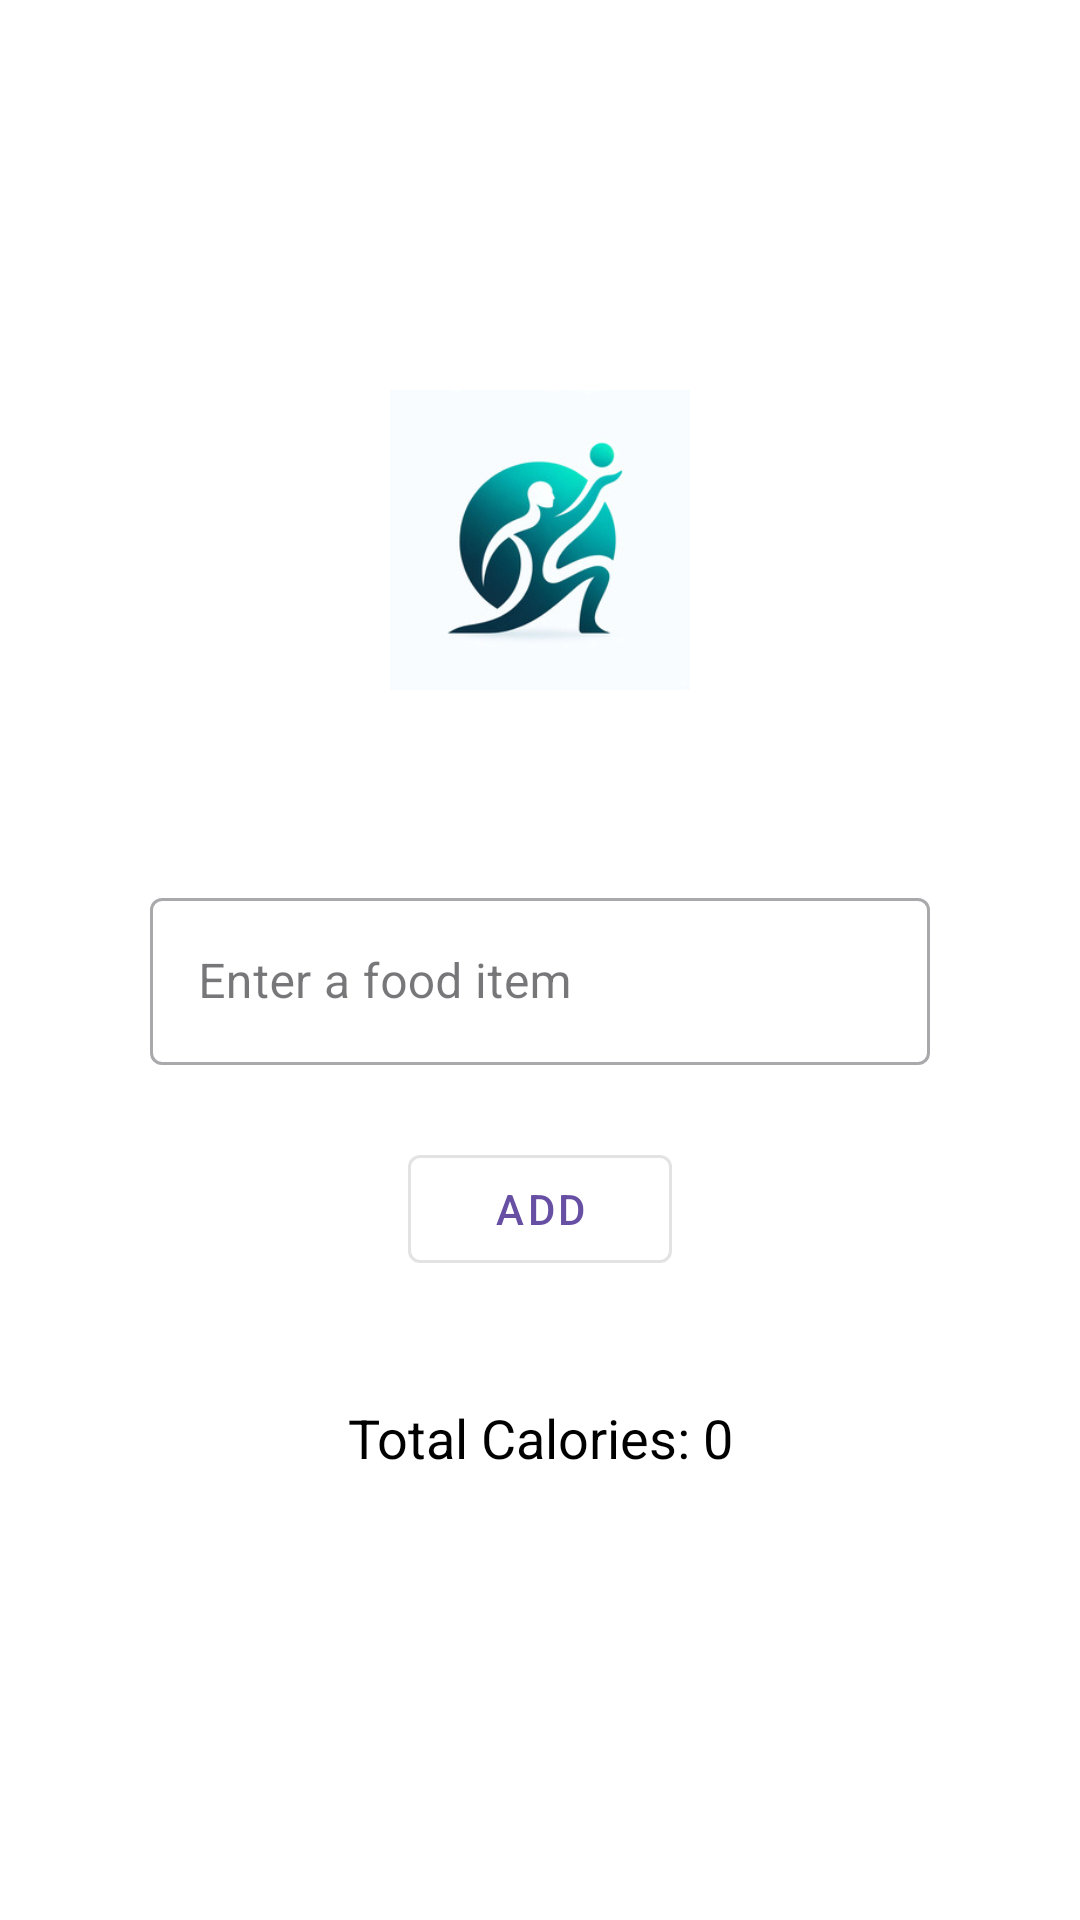

Write the Android layout XML for this screen, with the resource values it uses.
<!-- AndroidManifest.xml: application theme Theme.Material3.Light -->
<!-- res/layout/activity_food.xml -->
<?xml version="1.0" encoding="utf-8"?>
<LinearLayout xmlns:android="http://schemas.android.com/apk/res/android"
    xmlns:tools="http://schemas.android.com/tools"
    android:layout_width="match_parent"
    android:layout_height="match_parent"
    android:orientation="vertical"
    android:padding="50dp"
    android:background="@color/white"
    tools:context=".FoodActivity">

    <ImageView
        android:id="@+id/logoImageView"
        android:layout_width="100dp"
        android:layout_height="100dp"
        android:src="@drawable/logo"
        android:layout_gravity="center_horizontal"
        android:layout_marginTop="80dp"
        android:layout_marginBottom="32dp" />

    <com.google.android.material.textfield.TextInputLayout
        android:id="@+id/foodInputLayout"
        android:layout_width="match_parent"
        android:layout_height="wrap_content"
        android:layout_marginTop="32dp"
        style="@style/Widget.MaterialComponents.TextInputLayout.OutlinedBox">

    <com.google.android.material.textfield.TextInputEditText
        android:id="@+id/foodInput"
        android:layout_width="match_parent"
        android:layout_height="wrap_content"
        android:hint="Enter a food item" />
    </com.google.android.material.textfield.TextInputLayout>

    <com.google.android.material.button.MaterialButton
        android:id="@+id/addFoodButton"
        android:layout_width="wrap_content"
        android:layout_height="wrap_content"
        android:text="ADD"
        android:layout_gravity="center_horizontal"
        android:layout_marginTop="24dp"
        style="@style/Widget.MaterialComponents.Button.OutlinedButton"/>

    <TextView
        android:id="@+id/calorieCount"
        android:layout_width="match_parent"
        android:layout_height="wrap_content"
        android:text="Total Calories: 0"
        android:textSize="18sp"
        android:textColor="@color/black"
        android:gravity="center_horizontal"
        android:layout_marginTop="40dp"/>

</LinearLayout>
<!-- resources referenced by this layout -->
<resources>
  <color name="black">#FF000000</color>
  <color name="white">#FFFFFFFF</color>
  <!-- drawable logo: jpg bitmap (drawable, 13623 bytes) -->
</resources>
